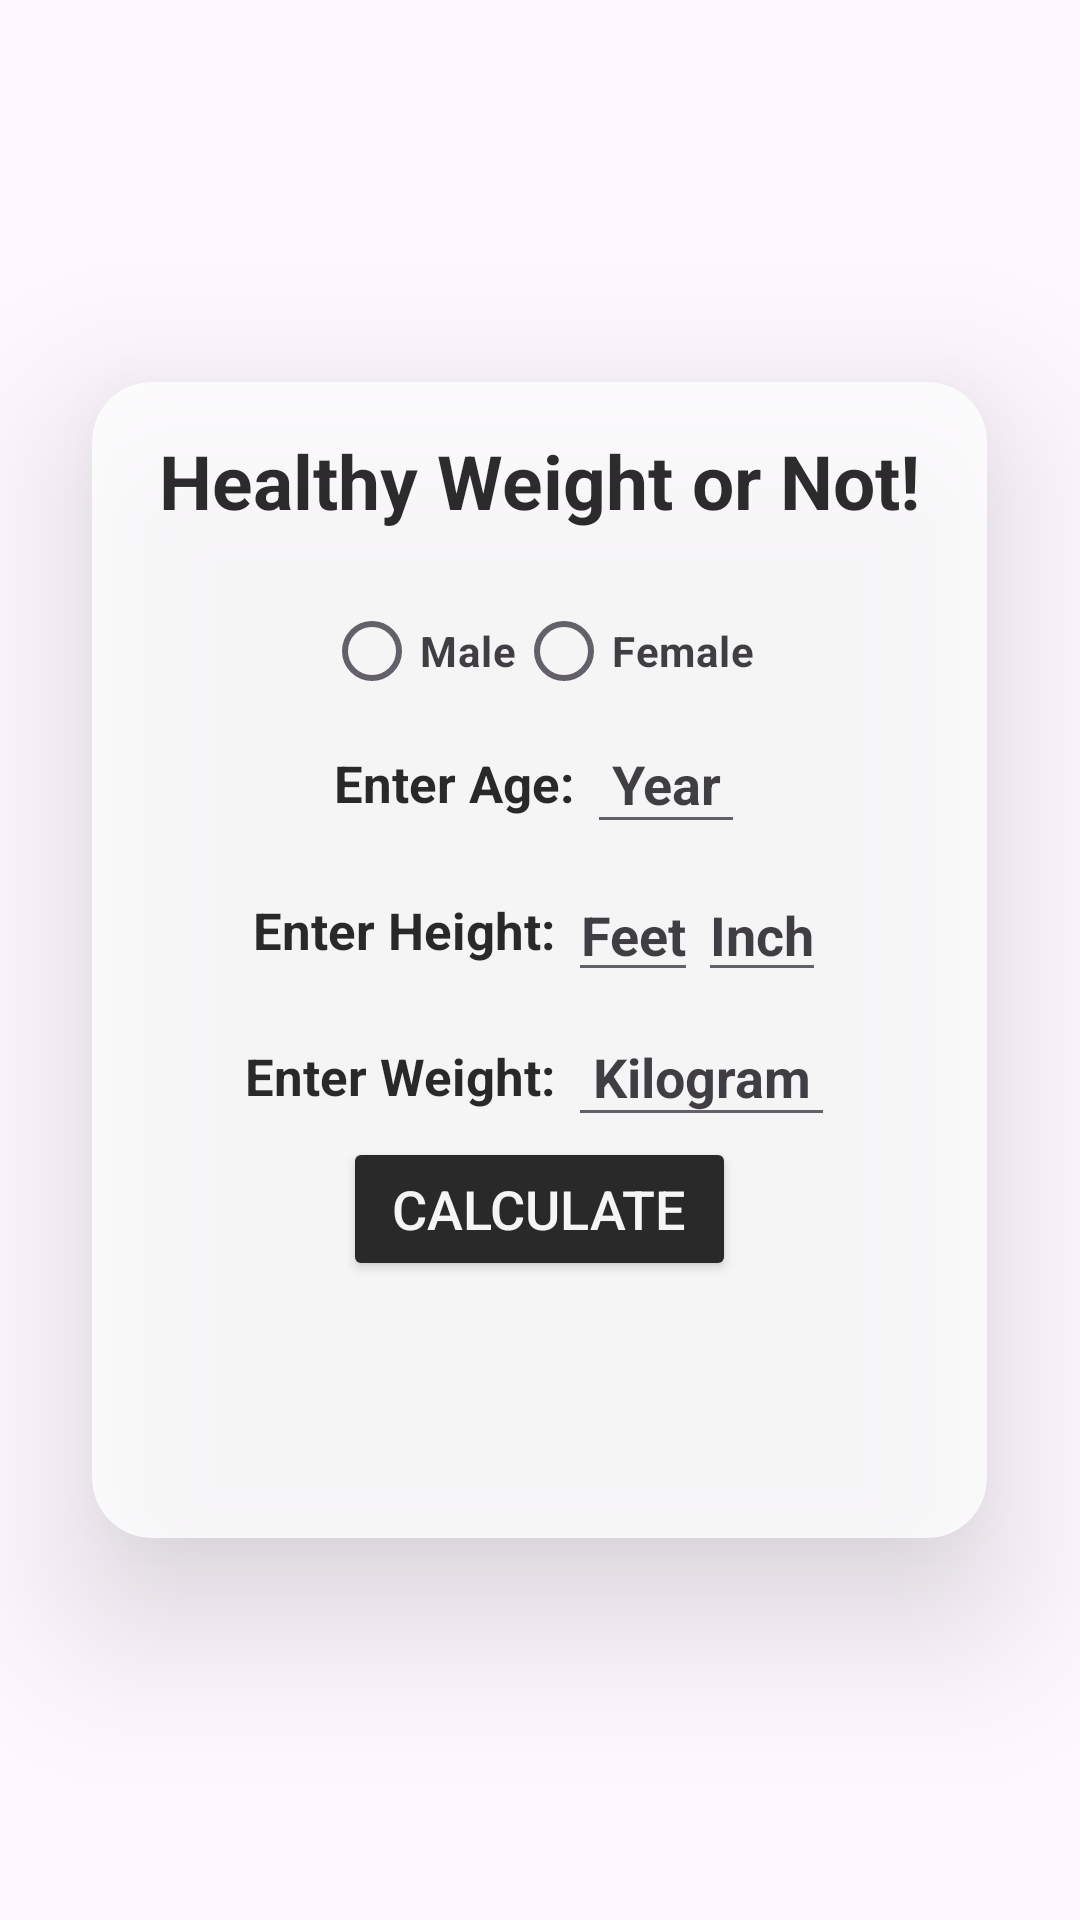

Layout XML and referenced resources for this Android screen:
<!-- AndroidManifest.xml: application theme Theme.GamePlay -->
<!-- res/layout/calc_bmi.xml -->
<?xml version="1.0" encoding="utf-8"?>
<LinearLayout xmlns:android="http://schemas.android.com/apk/res/android"
    xmlns:app="http://schemas.android.com/apk/res-auto"
    android:layout_width="match_parent"
    android:layout_height="match_parent"
    android:background="@drawable/bmi"
    android:gravity="center">

    <androidx.cardview.widget.CardView
        android:layout_width="wrap_content"
        android:layout_height="wrap_content"
        android:alpha="0.8"
        app:cardCornerRadius="20dp"
        app:cardElevation="30dp">

        <ScrollView
            android:layout_width="wrap_content"
            android:layout_height="wrap_content">

            <LinearLayout
                android:layout_width="match_parent"
                android:layout_height="wrap_content"
                android:layout_margin="16sp"
                android:gravity="center"
                android:orientation="vertical">

                <TextView
                    android:layout_width="wrap_content"
                    android:layout_height="wrap_content"
                    android:layout_marginBottom="16sp"
                    android:background="@color/white"
                    android:text=" Healthy Weight or Not! "
                    android:textAlignment="center"
                    android:textColor="@color/black"
                    android:textSize="25dp"
                    android:textStyle="bold" />

                <RadioGroup
                    android:layout_width="wrap_content"
                    android:layout_height="wrap_content"
                    android:orientation="horizontal">

                    <RadioButton
                        android:id="@+id/radio_button_male"
                        android:layout_width="wrap_content"
                        android:layout_height="wrap_content"
                        android:text="Male"
                        android:textStyle="bold" />

                    <RadioButton
                        android:id="@+id/radio_button_female"
                        android:layout_width="wrap_content"
                        android:layout_height="wrap_content"
                        android:text="Female"
                        android:textStyle="bold" />
                </RadioGroup>

                <LinearLayout
                    android:layout_width="wrap_content"
                    android:layout_height="wrap_content"
                    android:gravity="center"
                    android:orientation="horizontal">

                    <TextView
                        android:layout_width="match_parent"
                        android:layout_height="wrap_content"
                        android:text="Enter Age: "
                        android:textAlignment="center"
                        android:textColor="@color/black"
                        android:textSize="17sp"
                        android:textStyle="bold" />


                    <EditText
                        android:id="@+id/age"
                        android:layout_width="match_parent"
                        android:layout_height="wrap_content"
                        android:hint="Year"
                        android:inputType="number"
                        android:padding="8dp"
                        android:textAlignment="center"
                        android:textColorHint="@color/hint_black"
                        android:textStyle="bold" />
                </LinearLayout>

                <LinearLayout
                    android:layout_width="wrap_content"
                    android:layout_height="wrap_content"
                    android:gravity="center"
                    android:orientation="horizontal"
                    android:padding="8dp">

                    <TextView

                        android:layout_width="match_parent"
                        android:layout_height="wrap_content"
                        android:text="Enter Height: "
                        android:textAlignment="center"
                        android:textColor="@color/black"
                        android:textSize="17sp"
                        android:textStyle="bold" />

                    <EditText
                        android:id="@+id/height_feet"
                        android:layout_width="match_parent"
                        android:layout_height="wrap_content"
                        android:hint="Feet"
                        android:inputType="number"
                        android:textAlignment="center"
                        android:textColorHint="@color/hint_black"
                        android:textStyle="bold" />

                    <EditText
                        android:id="@+id/height_inch"
                        android:layout_width="match_parent"
                        android:layout_height="wrap_content"
                        android:hint="Inch"
                        android:inputType="numberDecimal"
                        android:textAlignment="center"
                        android:textColorHint="@color/hint_black"
                        android:textStyle="bold" />

                </LinearLayout>

                <LinearLayout
                    android:layout_width="wrap_content"
                    android:layout_height="wrap_content"
                    android:gravity="center"
                    android:orientation="horizontal">

                    <TextView
                        android:layout_width="match_parent"
                        android:layout_height="wrap_content"
                        android:text="Enter Weight: "
                        android:textAlignment="center"
                        android:textColor="@color/black"
                        android:textSize="17sp"
                        android:textStyle="bold" />


                    <EditText
                        android:id="@+id/weight"
                        android:layout_width="match_parent"
                        android:layout_height="wrap_content"
                        android:hint="Kilogram"
                        android:inputType="numberDecimal"
                        android:padding="8dp"
                        android:textAlignment="center"
                        android:textColorHint="@color/hint_black"
                        android:textStyle="bold" />
                </LinearLayout>

                <Button
                    android:id="@+id/calculate"
                    android:layout_width="wrap_content"
                    android:layout_height="wrap_content"
                    android:layout_marginBottom="30dp"
                    android:backgroundTint="@color/black"
                    android:text=" CALCULATE "
                    android:textColor="@color/white"
                    android:textSize="18sp"
                    app:cornerRadius="5dp" />

                <TextView
                    android:id="@+id/reset_text"
                    android:layout_width="1.4in"
                    android:layout_height="wrap_content"
                    android:layout_margin="8dp"
                    android:gravity="center"
                    android:text="  "
                    android:textSize="17.5dp"
                    android:textStyle="bold" />


            </LinearLayout>

        </ScrollView>


    </androidx.cardview.widget.CardView>


</LinearLayout>
<!-- resources referenced by this layout -->
<resources>
  <color name="black">#FF000000</color>
  <color name="white">#FFFFFFFF</color>
  <style name="Theme.GamePlay" parent="Base.Theme.GamePlay" />
  <style name="Base.Theme.GamePlay" parent="Theme.Material3.DayNight.NoActionBar">
          
          
      </style>
</resources>
